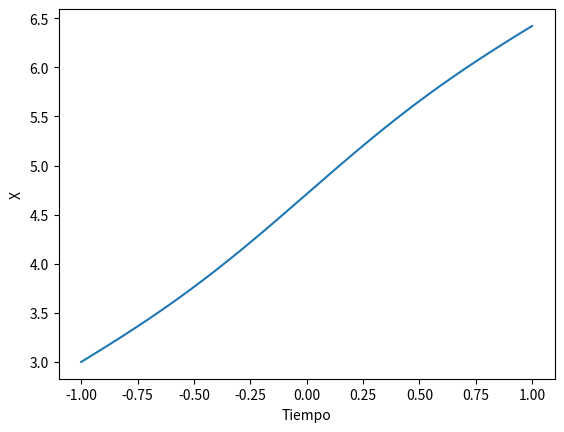

The matplotlib source for this figure:
from __future__ import division
from sympy import *
import math
def x1(t,x): return t**2 - math.sin(x) + math.cos(t)
def x2(t,x): return 2*t - (x1(t,x))*math.cos(x) - math.sin(t)
def x3(t,x): return -math.cos(t) - x2(t,x)*x2(t,x)*math.cos(x) + x1(t,x)*x1(t,x)*math.sin(x) + 2
def x4(t,x): return math.sin(t) - x3(t,x)*math.cos(x) + 3*x1(t,x)*x2(t,x)*math.sin(x) + x1(t,x)**3*math.cos(x)

h=0.01
t=-1
T=[t] #array
x=3
X=[x] #array

print(t,x)
xth=x+h*x1(t,x)+(h*h/2)*x2(t,x)+(h**3/6)*x3(t,x)+(h**4/24)*x4(t,x)

while(t < 1):
    x=xth
    X.append(xth)
    t=t+h
    T.append(t)
    print(t,x)
    xth=x+h*x1(t,x)+(h*h/2)*x2(t,x)+(h**3/6)*x3(t,x)+(h**4/24)*x4(t,x)

import matplotlib.pyplot as plt

plt.plot(T, X)
plt.xlabel('Tiempo')
plt.ylabel('X')
plt.show()
